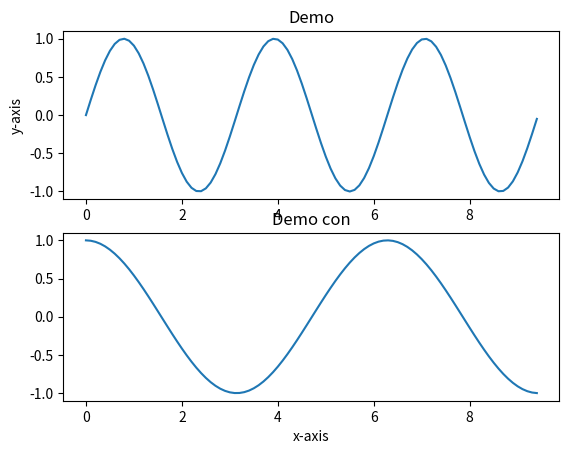

Python code for this plot:
#numpytest
#!/usr/env/python3
#-*-coding: utf-8 -*-

import numpy as np
import matplotlib.pyplot as plt

"""
img=plt.imread("11.jpg")
plt.imshow(img)
"""

x=np.arange(0,3*np.pi,0.1)
y=np.sin(2*x)
y1=np.cos(x)

plt.subplot(2,1,1)
plt.title("Demo")
plt.ylabel("y-axis")
plt.plot(x,y)


plt.subplot(2,1,2)
plt.title("Demo con")
plt.xlabel("x-axis")

plt.plot(x,y1)

plt.show()
